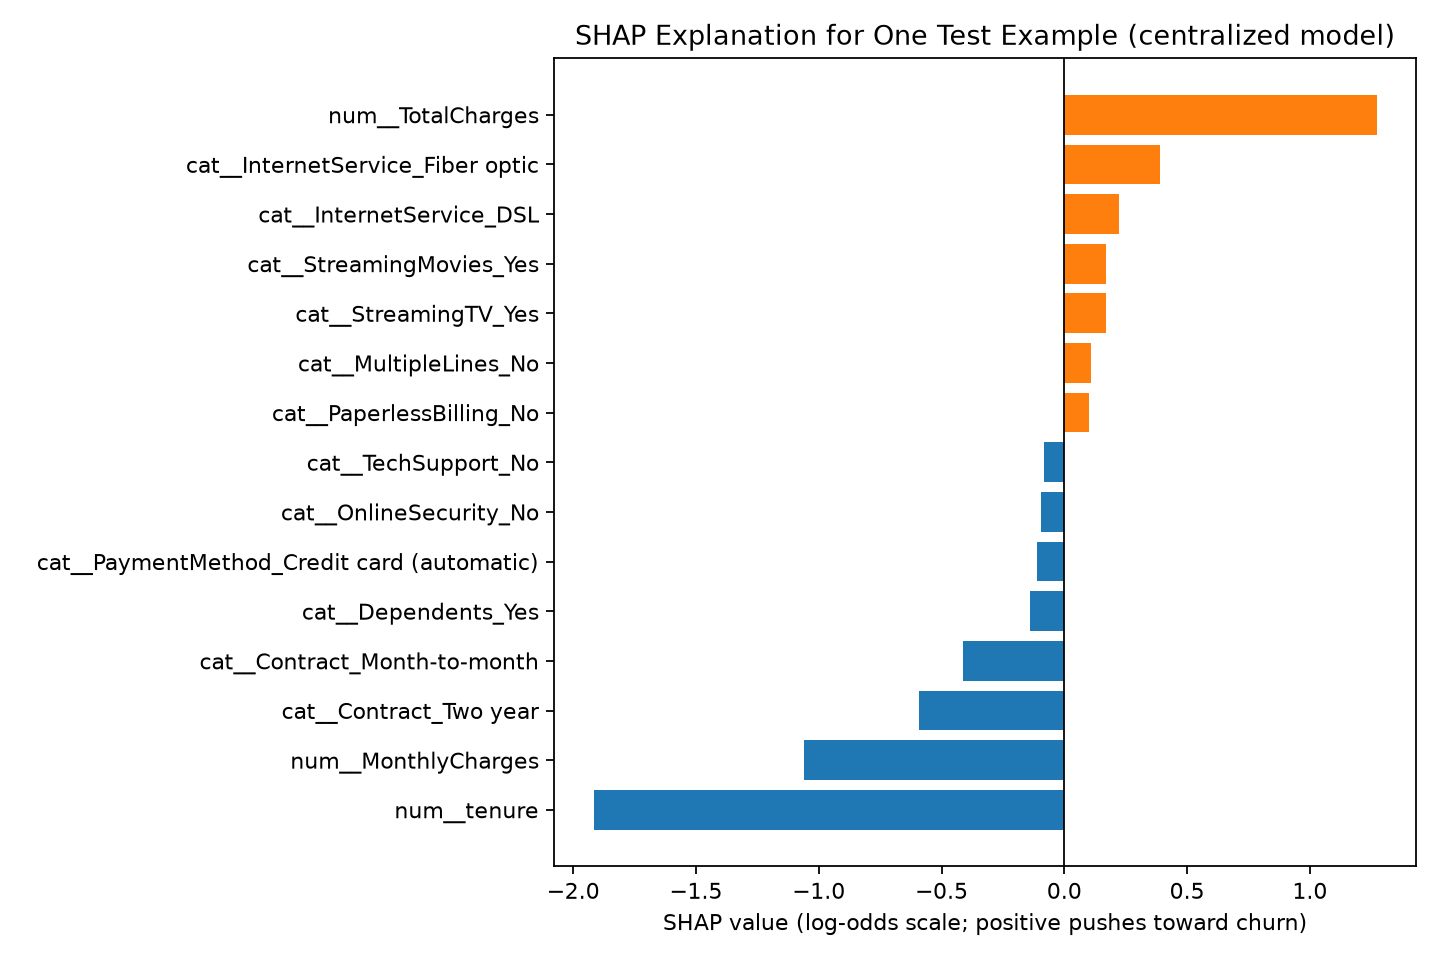

The data file committed next to this chart (first rows):
feature, transformed_feature_value, shap_value, absolute_shap_value
num__tenure, 1.608, -1.917, 1.917
num__TotalCharges, 2.708, 1.273, 1.273
num__MonthlyCharges, 1.63, -1.059, 1.059
cat__Contract_Two year, 1.0, -0.5938, 0.5938
cat__Contract_Month-to-month, 0.0, -0.4113, 0.4113
cat__InternetService_Fiber optic, 1.0, 0.3879, 0.3879
cat__InternetService_DSL, 0.0, 0.2236, 0.2236
cat__StreamingMovies_Yes, 1.0, 0.1705, 0.1705
cat__StreamingTV_Yes, 1.0, 0.1677, 0.1677
cat__Dependents_Yes, 1.0, -0.1401, 0.1401
cat__PaymentMethod_Credit card (automati…, 1.0, -0.1124, 0.1124
cat__MultipleLines_No, 0.0, 0.1088, 0.1088
cat__PaperlessBilling_No, 0.0, 0.1001, 0.1001
cat__OnlineSecurity_No, 0.0, -0.09299, 0.09299
cat__TechSupport_No, 0.0, -0.08353, 0.08353
cat__StreamingMovies_No, 0.0, 0.08198, 0.08198
cat__StreamingTV_No, 0.0, 0.07997, 0.07997
cat__MultipleLines_Yes, 1.0, 0.07821, 0.07821
cat__PaymentMethod_Electronic check, 0.0, -0.07642, 0.07642
cat__OnlineSecurity_Yes, 1.0, -0.07493, 0.07493
cat__TechSupport_Yes, 1.0, -0.05562, 0.05562
cat__gender_Female, 0.0, 0.05456, 0.05456
cat__InternetService_No, 0.0, 0.05217, 0.05217
cat__StreamingMovies_No internet service, 0.0, 0.05217, 0.05217
cat__OnlineSecurity_No internet service, 0.0, 0.05217, 0.05217
cat__OnlineBackup_No internet service, 0.0, 0.05217, 0.05217
cat__TechSupport_No internet service, 0.0, 0.05217, 0.05217
cat__DeviceProtection_No internet servic…, 0.0, 0.05217, 0.05217
cat__StreamingTV_No internet service, 0.0, 0.05217, 0.05217
cat__Partner_No, 0.0, 0.05151, 0.05151
cat__DeviceProtection_Yes, 1.0, 0.04959, 0.04959
cat__Partner_Yes, 1.0, -0.04362, 0.04362
cat__gender_Male, 1.0, -0.03866, 0.03866
cat__OnlineBackup_No, 0.0, -0.0315, 0.0315
cat__PaymentMethod_Bank transfer (automa…, 0.0, 0.03118, 0.03118
cat__PaperlessBilling_Yes, 1.0, 0.02779, 0.02779
num__SeniorCitizen, -0.4418, -0.0201, 0.0201
cat__PaymentMethod_Mailed check, 0.0, 0.01983, 0.01983
cat__Dependents_No, 0.0, -0.01264, 0.01264
cat__OnlineBackup_Yes, 1.0, 0.0103, 0.0103
cat__Contract_One year, 0.0, 0.01013, 0.01013
cat__MultipleLines_No phone service, 0.0, 0.008751, 0.008751
cat__PhoneService_No, 0.0, 0.008751, 0.008751
cat__PhoneService_Yes, 1.0, -0.006469, 0.006469
cat__DeviceProtection_No, 0.0, -0.004949, 0.004949
